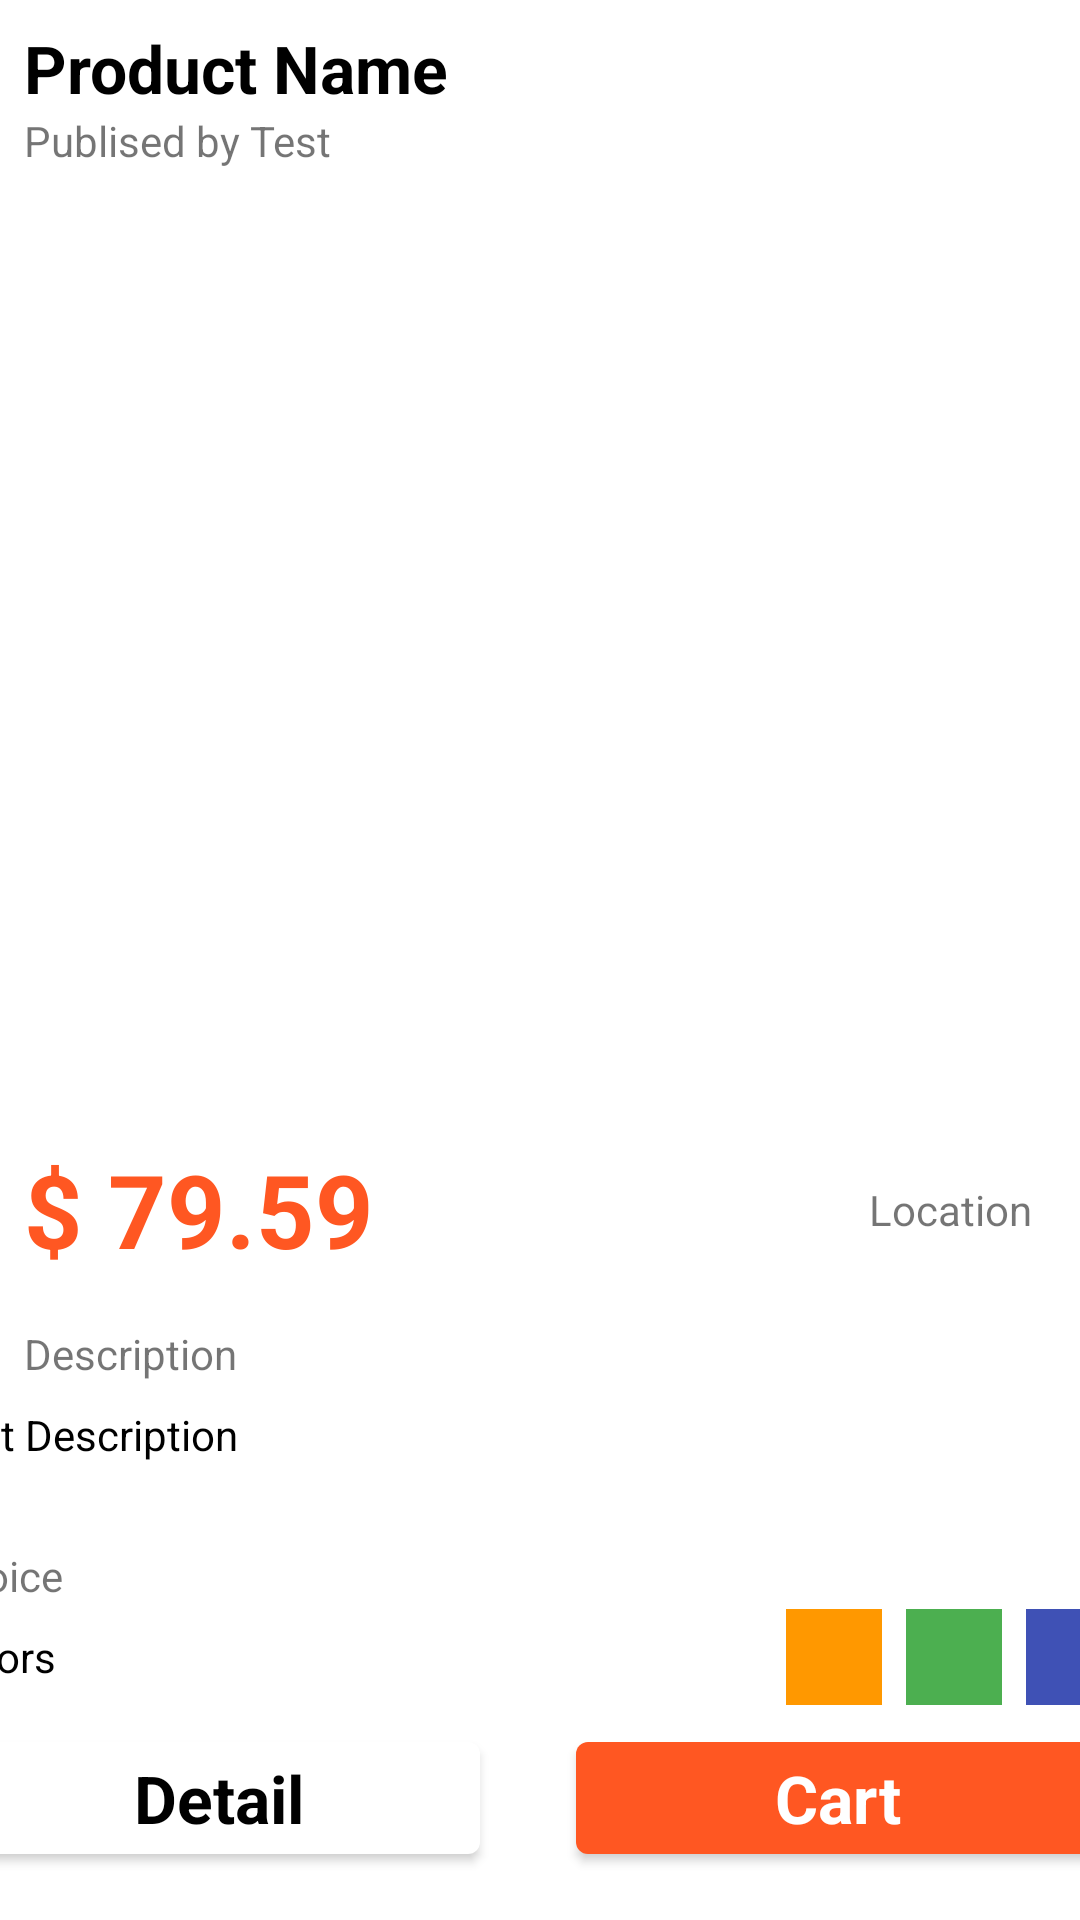

Here is an Android app screen rendered from its layout file. Give the layout XML and the strings, colors and styles it references.
<!-- AndroidManifest.xml: application theme AppTheme -->
<!-- res/layout/detail_fragment.xml -->
<?xml version="1.0" encoding="utf-8"?>
<androidx.constraintlayout.widget.ConstraintLayout
        xmlns:android="http://schemas.android.com/apk/res/android"
        xmlns:app="http://schemas.android.com/apk/res-auto"
        xmlns:tools="http://schemas.android.com/tools"
        android:layout_width="match_parent"
        android:layout_height="match_parent"
        tools:context=".ui.detail.DetailFragment"
        >

    <TextView
            android:id="@+id/txtProduct"
            android:layout_width="wrap_content"
            android:layout_height="wrap_content"
            android:text="Product Name"
            android:textStyle="bold"
            android:textAppearance="@style/TextAppearance.AppCompat.Large"
            app:layout_constraintStart_toStartOf="parent"
            app:layout_constraintTop_toTopOf="parent"
            android:layout_marginStart="8dp"
            android:layout_marginTop="8dp"
            />

    <TextView
            android:id="@+id/txtPublished"
            android:layout_width="wrap_content"
            android:layout_height="wrap_content"
            android:text="Publised by Test"
            app:layout_constraintStart_toStartOf="@+id/txtProduct"
            app:layout_constraintTop_toBottomOf="@+id/txtProduct"
            />

    <androidx.recyclerview.widget.RecyclerView
            android:id="@+id/rvDetail"
            android:layout_width="0dp"
            android:layout_height="wrap_content"
            android:minHeight="300dp"
            android:layout_marginTop="8dp"
            android:layout_marginEnd="16dp"
            android:orientation="horizontal"
            app:layout_constraintTop_toBottomOf="@+id/txtPublished"
            app:layout_constraintEnd_toEndOf="parent"
            app:layout_constraintStart_toStartOf="@+id/txtPublished"
            app:layoutManager="androidx.recyclerview.widget.LinearLayoutManager"
            tools:listitem="@layout/item_detail"
            />

    <TextView
            android:id="@+id/txtPrice"
            android:layout_width="wrap_content"
            android:layout_height="wrap_content"
            android:textColor="@color/colorPrimary"
            android:text="$ 79.59"
            android:textStyle="bold"
            android:textAppearance="@style/TextAppearance.AppCompat.Display1"
            app:layout_constraintTop_toBottomOf="@+id/rvDetail"
            app:layout_constraintStart_toStartOf="@+id/rvDetail"
            android:layout_marginTop="16dp"
            />

    <TextView
            android:layout_width="wrap_content"
            android:layout_height="wrap_content"
            android:text="Location"
            app:layout_constraintTop_toTopOf="@+id/txtPrice"
            app:layout_constraintEnd_toEndOf="@+id/rvDetail"
            app:layout_constraintBottom_toBottomOf="@+id/txtPrice"
            app:drawableStartCompat="@drawable/ic_baseline_location_on_24"
            android:id="@+id/textView3"
            />

    <TextView
            android:id="@+id/viewDescription"
            android:layout_width="wrap_content"
            android:layout_height="wrap_content"
            android:text="Description"
            app:layout_constraintTop_toBottomOf="@+id/txtPrice"
            app:layout_constraintStart_toStartOf="@+id/txtPrice"
            android:layout_marginTop="16dp"
            />

    <TextView
            android:id="@+id/txtDescription"
            android:layout_width="396dp"
            android:layout_height="31dp"
            android:text="Text Description"
            android:textColor="@color/black"
            app:layout_constraintStart_toStartOf="@+id/viewDescription"
            app:layout_constraintTop_toBottomOf="@+id/viewDescription"
            app:layout_constraintEnd_toEndOf="@+id/textView3"
            android:layout_marginTop="8dp"
            />

    <TextView
            android:id="@+id/viewChoice"
            android:layout_width="wrap_content"
            android:layout_height="wrap_content"
            android:text="Choice"
            app:layout_constraintStart_toStartOf="@+id/txtDescription"
            app:layout_constraintTop_toBottomOf="@+id/txtDescription"
            android:layout_marginTop="16dp"
            />

    <TextView
            android:id="@+id/viewWarna"
            android:layout_width="wrap_content"
            android:layout_height="wrap_content"
            android:textColor="@color/black"
            android:text="Colors"
            app:layout_constraintTop_toBottomOf="@+id/viewChoice"
            app:layout_constraintStart_toStartOf="@+id/viewChoice"
            android:layout_marginTop="8dp"
            />

    <ImageView
            android:id="@+id/colorsatu"
            android:layout_width="wrap_content"
            android:layout_height="wrap_content"
            android:backgroundTint="@color/orange"
            android:background="@drawable/rectangle_background"
            android:src="@drawable/ic_baseline_done_24"
            app:layout_constraintTop_toTopOf="@+id/viewWarna"
            app:layout_constraintEnd_toStartOf="@+id/colordua"
            android:layout_marginEnd="8dp"
            app:layout_constraintBottom_toBottomOf="@+id/viewWarna"
            />

    <ImageView
            android:id="@+id/colordua"
            android:layout_width="wrap_content"
            android:layout_height="wrap_content"
            android:backgroundTint="@color/hijau"
            android:background="@drawable/rectangle_background"
            app:layout_constraintTop_toTopOf="@+id/colorsatu"
            app:layout_constraintEnd_toStartOf="@+id/colortiga"
            android:layout_marginEnd="8dp"
            app:layout_constraintBottom_toBottomOf="@+id/colorsatu"
            />

    <ImageView
            android:id="@+id/colortiga"
            android:layout_width="wrap_content"
            android:layout_height="wrap_content"
            android:backgroundTint="@color/biru"
            android:background="@drawable/rectangle_background"
            app:layout_constraintTop_toTopOf="@+id/colordua"
            app:layout_constraintEnd_toEndOf="@+id/txtDescription"
            app:layout_constraintBottom_toBottomOf="@+id/colordua"
            />

    <com.google.android.material.button.MaterialButton
            android:id="@+id/btnDetail"
            android:layout_width="0dp"
            android:layout_height="wrap_content"
            android:text="Detail"
            android:textStyle="bold"
            android:textAllCaps="false"
            android:textColor="@color/black"
            app:backgroundTint="@color/white"
            app:layout_constraintBottom_toBottomOf="parent"
            android:layout_marginBottom="16dp"
            app:layout_constraintStart_toStartOf="@+id/viewWarna"
            app:layout_constraintEnd_toStartOf="@+id/btnCart"
            android:layout_marginStart="8dp"
            android:layout_marginEnd="16dp"
            android:textAppearance="@style/TextAppearance.AppCompat.Large"
            />

    <com.google.android.material.button.MaterialButton
            android:id="@+id/btnCart"
            android:layout_width="0dp"
            android:layout_height="wrap_content"
            android:text="Cart"
            android:textStyle="bold"
            app:layout_constraintTop_toTopOf="@+id/btnDetail"
            app:layout_constraintEnd_toEndOf="@+id/colortiga"
            app:layout_constraintStart_toEndOf="@+id/btnDetail"
            app:layout_constraintBottom_toBottomOf="@+id/btnDetail"
            android:layout_marginStart="16dp"
            android:layout_marginEnd="8dp"
            app:layout_constraintVertical_bias="0.0"
            android:textAppearance="@style/TextAppearance.AppCompat.Large"
            />
</androidx.constraintlayout.widget.ConstraintLayout>
<!-- res/layout/item_detail.xml (included above) -->
<?xml version="1.0" encoding="utf-8"?>
<com.google.android.material.card.MaterialCardView
        xmlns:android="http://schemas.android.com/apk/res/android"
        xmlns:app="http://schemas.android.com/apk/res-auto"
        android:layout_width="wrap_content"
        android:layout_height="wrap_content"
        android:layout_margin="8dp"
        app:cardCornerRadius="8dp"
        app:cardElevation="8dp"
        android:layout_gravity="center"
        >

    <androidx.constraintlayout.widget.ConstraintLayout
            android:layout_width="wrap_content"
            android:layout_height="wrap_content"
            >
        <ImageView
                android:id="@+id/imageProduct"
                android:layout_width="300dp"
                android:layout_height="300dp"
                android:scaleType="center"
                android:src="@drawable/chair_product"
                app:layout_constraintStart_toStartOf="parent"
                app:layout_constraintTop_toTopOf="parent"
                app:layout_constraintBottom_toBottomOf="parent"
                app:layout_constraintEnd_toEndOf="parent"
                />
        <ImageView
                android:layout_width="wrap_content"
                android:layout_height="wrap_content"
                android:layout_marginTop="16dp"
                android:layout_marginEnd="16dp"
                android:padding="8dp"
                android:background="@drawable/circle_background"
                app:tint="@color/colorPrimary"
                app:srcCompat="@drawable/ic_baseline_favorite_24"
                app:layout_constraintEnd_toEndOf="parent"
                app:layout_constraintTop_toTopOf="parent"
                />
    </androidx.constraintlayout.widget.ConstraintLayout>
</com.google.android.material.card.MaterialCardView>
<!-- resources referenced by this layout -->
<resources>
  <color name="biru">#3F51B5</color>
  <color name="black">#000000</color>
  <color name="colorPrimary">#FF5722</color>
  <color name="hijau">#4CAF50</color>
  <color name="orange">#FF9800</color>
  <color name="white">#ffffff</color>
  <!-- drawable chair_product: png bitmap (drawable, 861479 bytes) -->
  <!-- drawable circle_background (drawable) -->
  <?xml version="1.0" encoding="utf-8"?>
  <shape
          xmlns:android="http://schemas.android.com/apk/res/android"
          android:shape="oval">
      <solid
              android:color="@color/white"/>
      <size
              android:width="48dp"
              android:height="48dp"/>
  </shape>
  <!-- drawable rectangle_background (drawable) -->
  <?xml version="1.0" encoding="utf-8"?>
  <shape
          xmlns:android="http://schemas.android.com/apk/res/android"
          android:shape="rectangle">
  
      <solid
              android:color="@color/white"/>
  
      <size
              android:width="32dp"
              android:height="32dp"/>
  </shape>
  <style name="AppTheme" parent="Theme.MaterialComponents.Light.NoActionBar">
          
          <item name="colorPrimary">@color/colorPrimary</item>
          <item name="colorPrimaryDark">@color/colorPrimaryDark</item>
          <item name="colorAccent">@color/colorAccent</item>
          <item name="android:textColorHint">@color/white</item>
  
          <item name="android:textColorPrimary">@color/black</item>
      </style>
  <color name="colorPrimaryDark">#FF5722</color>
  <color name="colorAccent">#FF9800</color>
</resources>
